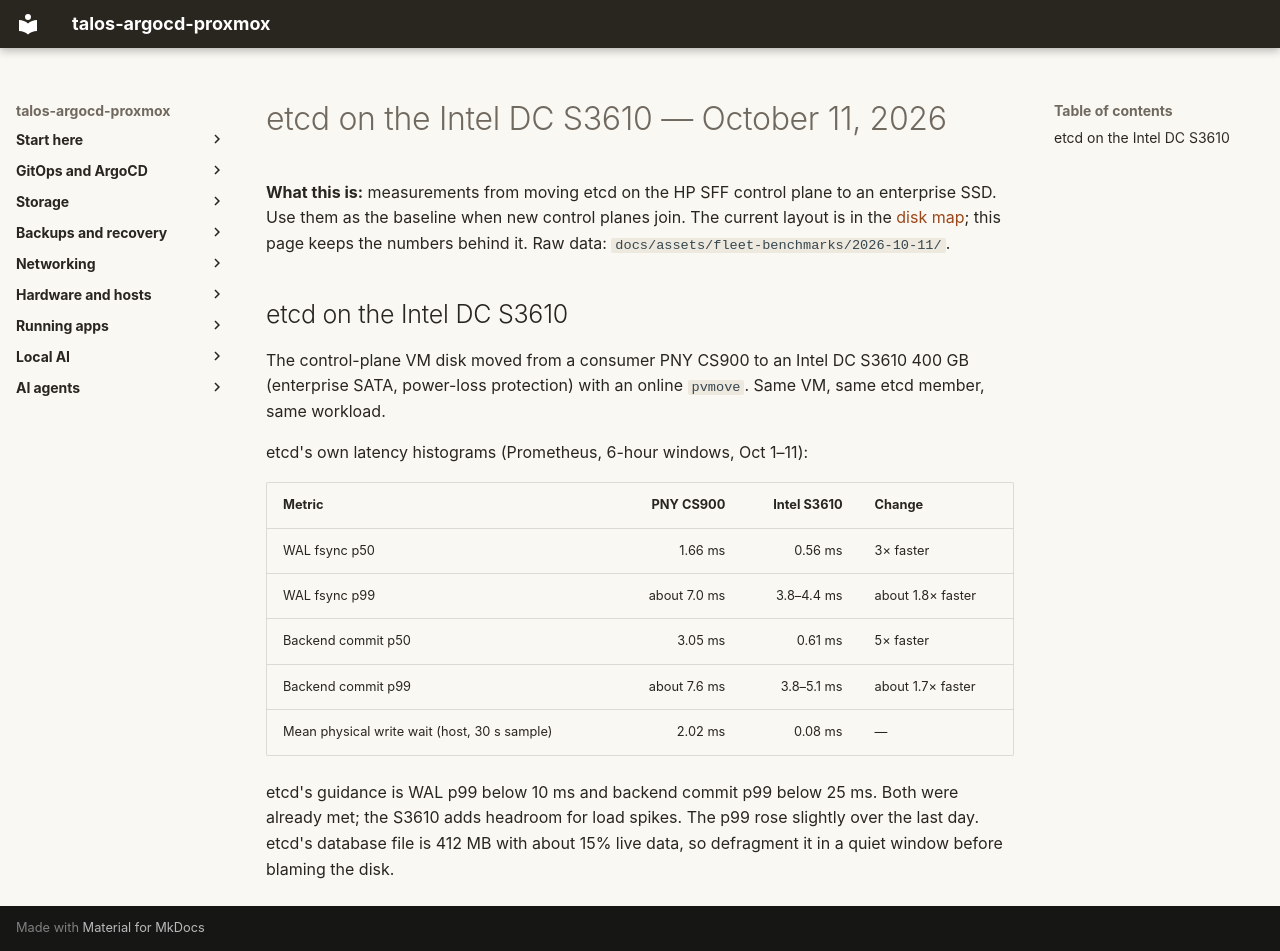

repository: mitchross/talos-argocd-proxmox · page: inventory/2026-10-11-etcd-on-s3610/index.html · generator: mkdocs

# etcd on the Intel DC S3610 — October 11, 2026

**What this is:** measurements from moving etcd on the HP SFF control plane to an
enterprise SSD. Use them as the baseline when new control planes join. The current layout is in the
[disk map](../domains/storage/disk-map.md); this page keeps the numbers behind it.
Raw data: `docs/assets/fleet-benchmarks/2026-10-11/`.

## etcd on the Intel DC S3610

The control-plane VM disk moved from a consumer PNY CS900 to an Intel DC S3610
400 GB (enterprise SATA, power-loss protection) with an online `pvmove`.
Same VM, same etcd member, same workload.

etcd's own latency histograms (Prometheus, 6-hour windows, Oct 1–11):

| Metric | PNY CS900 | Intel S3610 | Change |
|---|---:|---:|---|
| WAL fsync p50 | 1.66 ms | 0.56 ms | 3× faster |
| WAL fsync p99 | about 7.0 ms | 3.8–4.4 ms | about 1.8× faster |
| Backend commit p50 | 3.05 ms | 0.61 ms | 5× faster |
| Backend commit p99 | about 7.6 ms | 3.8–5.1 ms | about 1.7× faster |
| Mean physical write wait (host, 30 s sample) | 2.02 ms | 0.08 ms | — |

etcd's guidance is WAL p99 below 10 ms and backend commit p99 below 25 ms. Both
were already met; the S3610 adds headroom for load spikes. The p99 rose slightly
over the last day. etcd's database file is 412 MB with about 15% live data, so
defragment it in a quiet window before blaming the disk.
